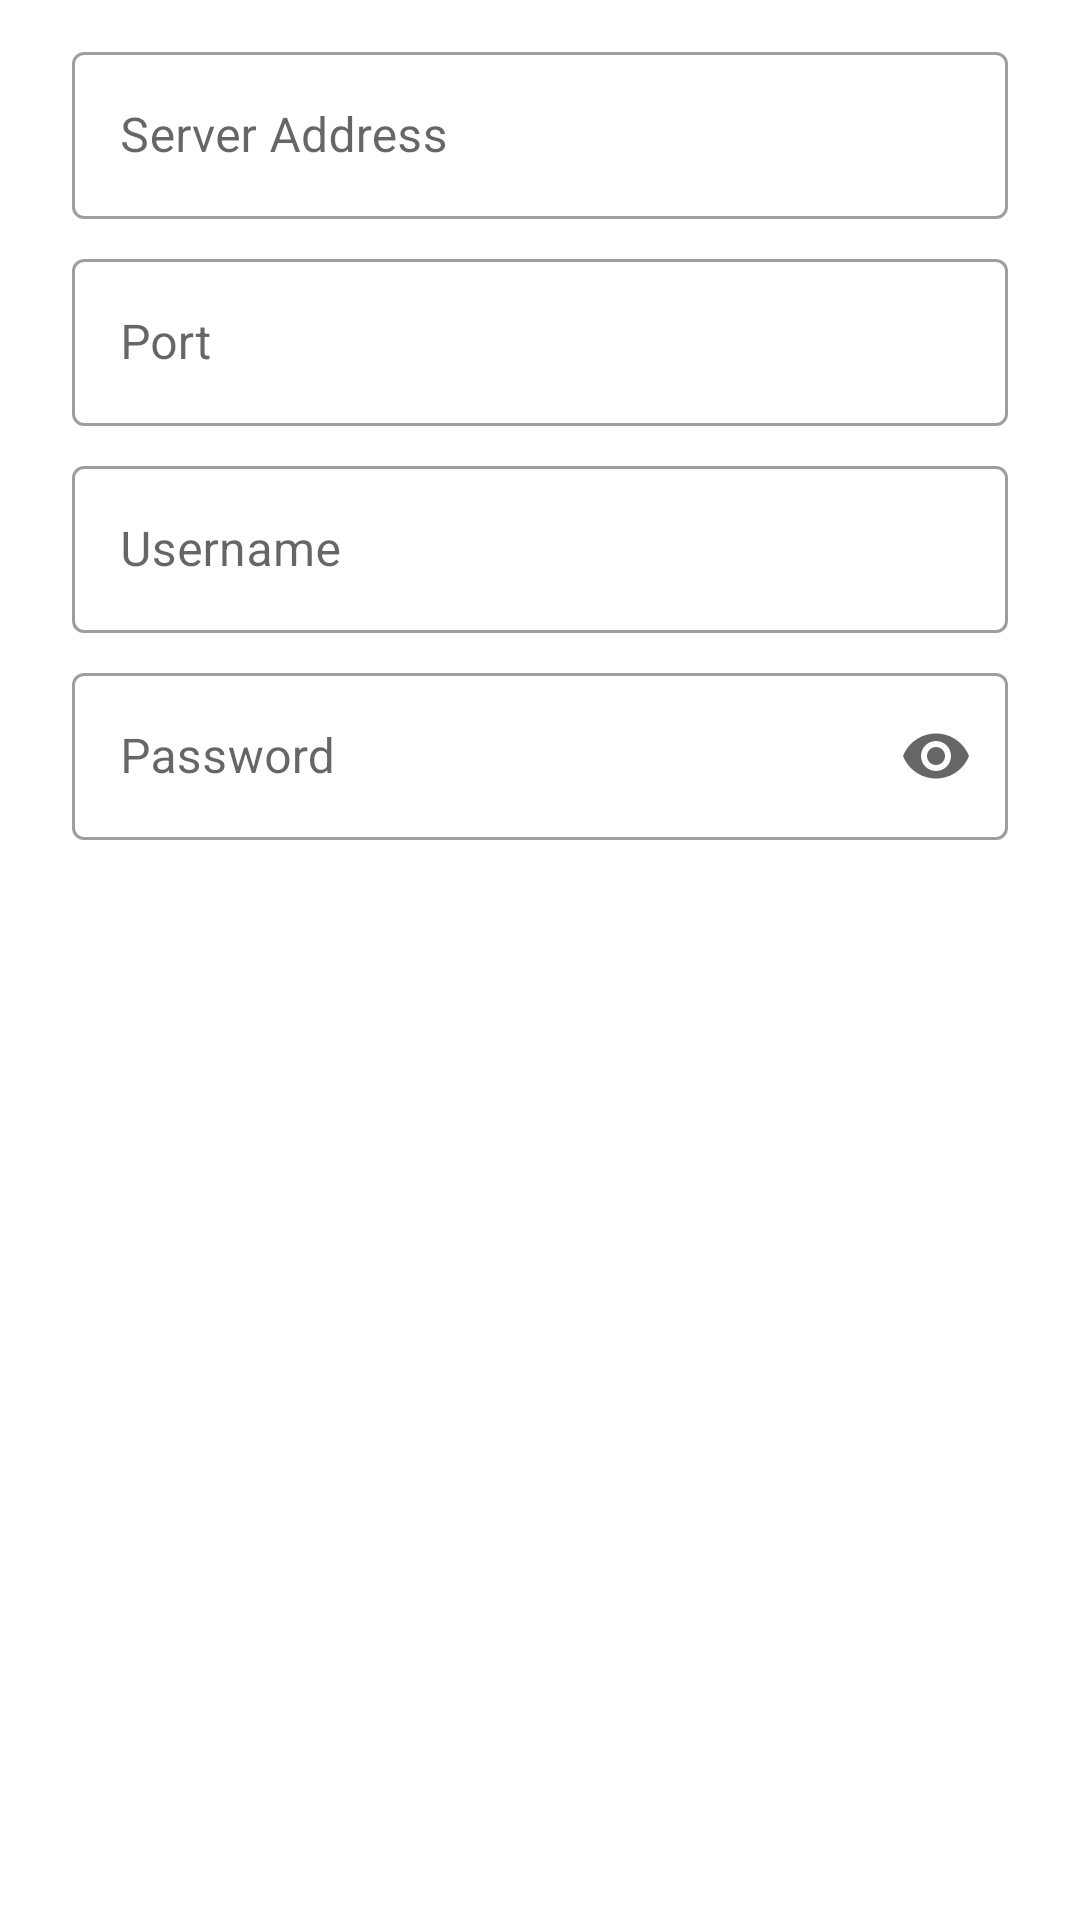

This screen was rendered from an Android layout file. Write that file and the resources it references.
<!-- AndroidManifest.xml: application theme Theme.OpenSSTPClient -->
<!-- res/layout/dialog_server.xml -->
<?xml version="1.0" encoding="utf-8"?>
<LinearLayout xmlns:android="http://schemas.android.com/apk/res/android"
    xmlns:app="http://schemas.android.com/apk/res-auto"
    android:layout_width="match_parent"
    android:layout_height="wrap_content"
    android:orientation="vertical"
    android:paddingStart="24dp"
    android:paddingTop="12dp"
    android:paddingEnd="24dp">
    <com.google.android.material.textfield.TextInputLayout
        style="@style/Widget.MaterialComponents.TextInputLayout.OutlinedBox"
        android:layout_width="match_parent"
        android:layout_height="wrap_content"
        android:layout_marginBottom="8dp"
        android:hint="@string/bs_server_address">
        <com.google.android.material.textfield.TextInputEditText android:id="@+id/etHost" android:layout_width="match_parent" android:layout_height="wrap_content" android:layoutDirection="ltr" android:textAlignment="viewStart" android:singleLine="true" android:inputType="textUri" />
    </com.google.android.material.textfield.TextInputLayout>
    <com.google.android.material.textfield.TextInputLayout
        style="@style/Widget.MaterialComponents.TextInputLayout.OutlinedBox"
        android:layout_width="match_parent"
        android:layout_height="wrap_content"
        android:layout_marginBottom="8dp"
        android:hint="@string/bs_hint_port">
        <com.google.android.material.textfield.TextInputEditText android:id="@+id/etPort" android:layout_width="match_parent" android:layout_height="wrap_content" android:layoutDirection="ltr" android:textAlignment="viewStart" android:singleLine="true" android:inputType="number" />
    </com.google.android.material.textfield.TextInputLayout>
    <com.google.android.material.textfield.TextInputLayout
        style="@style/Widget.MaterialComponents.TextInputLayout.OutlinedBox"
        android:layout_width="match_parent"
        android:layout_height="wrap_content"
        android:layout_marginBottom="8dp"
        android:hint="@string/bs_hint_username">
        <com.google.android.material.textfield.TextInputEditText android:id="@+id/etUser" android:layout_width="match_parent" android:layout_height="wrap_content" android:layoutDirection="ltr" android:textAlignment="viewStart" android:singleLine="true" android:inputType="text" />
    </com.google.android.material.textfield.TextInputLayout>
    <com.google.android.material.textfield.TextInputLayout
        style="@style/Widget.MaterialComponents.TextInputLayout.OutlinedBox"
        android:layout_width="match_parent"
        android:layout_height="wrap_content"
        android:layout_marginBottom="8dp"
        android:hint="@string/bs_hint_password"
        app:endIconMode="password_toggle">
        <com.google.android.material.textfield.TextInputEditText android:id="@+id/etPass" android:layout_width="match_parent" android:layout_height="wrap_content" android:layoutDirection="ltr" android:textAlignment="viewStart" android:singleLine="true" android:inputType="textPassword" />
    </com.google.android.material.textfield.TextInputLayout>
</LinearLayout>
<!-- resources referenced by this layout -->
<resources>
  <string name="bs_hint_password">Password</string>
  <string name="bs_hint_port">Port</string>
  <string name="bs_hint_username">Username</string>
  <string name="bs_server_address">Server Address</string>
  <style name="Theme.OpenSSTPClient" parent="Theme.MaterialComponents.DayNight.DarkActionBar">
          
          <item name="colorPrimary">@color/teal_700</item>
          <item name="colorPrimaryVariant">@color/teal_700</item>
          <item name="colorOnPrimary">@color/white</item>
          
          <item name="colorSecondary">@color/deep_orange_700</item>
          <item name="colorSecondaryVariant">@color/deep_orange_700</item>
          <item name="colorOnSecondary">@color/black</item>
          
          <item name="android:statusBarColor">@color/teal_700</item>
          
      </style>
  <color name="teal_700">#FF00796B</color>
  <color name="white">#FFFFFFFF</color>
  <color name="deep_orange_700">#FFE64A19</color>
  <color name="black">#FF000000</color>
</resources>
